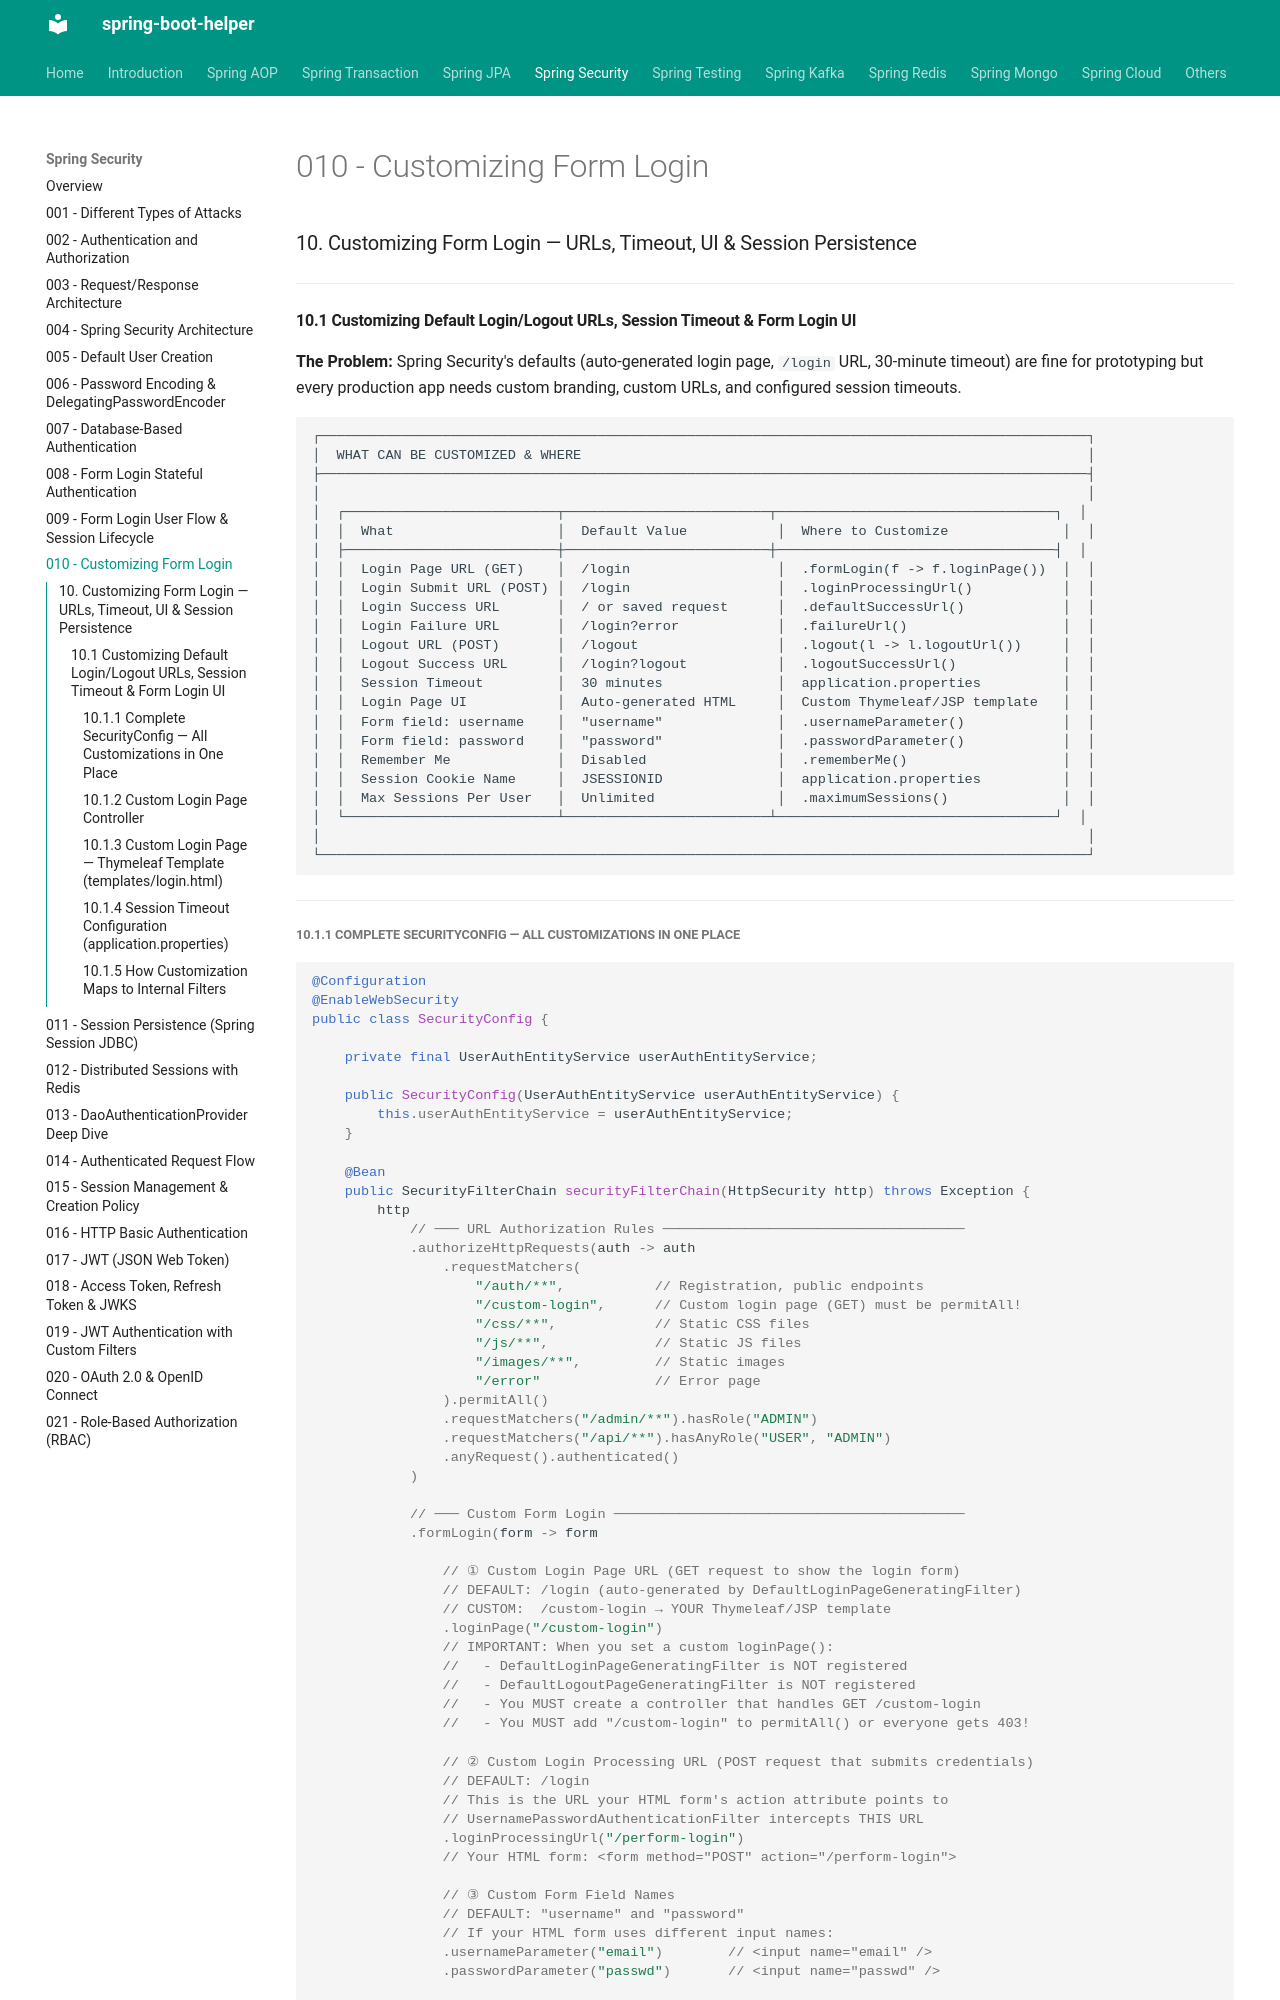

repository: abhishekghoshh/spring-boot-helper · page: spring-security/010-customizing-form-login/index.html · generator: mkdocs

### 10. Customizing Form Login — URLs, Timeout, UI & Session Persistence

---

#### 10.1 Customizing Default Login/Logout URLs, Session Timeout & Form Login UI

**The Problem:** Spring Security's defaults (auto-generated login page, `/login` URL, 30-minute timeout) are fine for prototyping but every production app needs custom branding, custom URLs, and configured session timeouts.

```
┌──────────────────────────────────────────────────────────────────────────────────────────────┐
│  WHAT CAN BE CUSTOMIZED & WHERE                                                              │
├──────────────────────────────────────────────────────────────────────────────────────────────┤
│                                                                                              │
│  ┌──────────────────────────┬─────────────────────────┬──────────────────────────────────┐  │
│  │  What                    │  Default Value           │  Where to Customize              │  │
│  ├──────────────────────────┼─────────────────────────┼──────────────────────────────────┤  │
│  │  Login Page URL (GET)    │  /login                  │  .formLogin(f -> f.loginPage())  │  │
│  │  Login Submit URL (POST) │  /login                  │  .loginProcessingUrl()           │  │
│  │  Login Success URL       │  / or saved request      │  .defaultSuccessUrl()            │  │
│  │  Login Failure URL       │  /login?error            │  .failureUrl()                   │  │
│  │  Logout URL (POST)       │  /logout                 │  .logout(l -> l.logoutUrl())     │  │
│  │  Logout Success URL      │  /login?logout           │  .logoutSuccessUrl()             │  │
│  │  Session Timeout         │  30 minutes              │  application.properties          │  │
│  │  Login Page UI           │  Auto-generated HTML     │  Custom Thymeleaf/JSP template   │  │
│  │  Form field: username    │  "username"              │  .usernameParameter()            │  │
│  │  Form field: password    │  "password"              │  .passwordParameter()            │  │
│  │  Remember Me             │  Disabled                │  .rememberMe()                   │  │
│  │  Session Cookie Name     │  JSESSIONID              │  application.properties          │  │
│  │  Max Sessions Per User   │  Unlimited               │  .maximumSessions()              │  │
│  └──────────────────────────┴─────────────────────────┴──────────────────────────────────┘  │
│                                                                                              │
└──────────────────────────────────────────────────────────────────────────────────────────────┘
```

---
